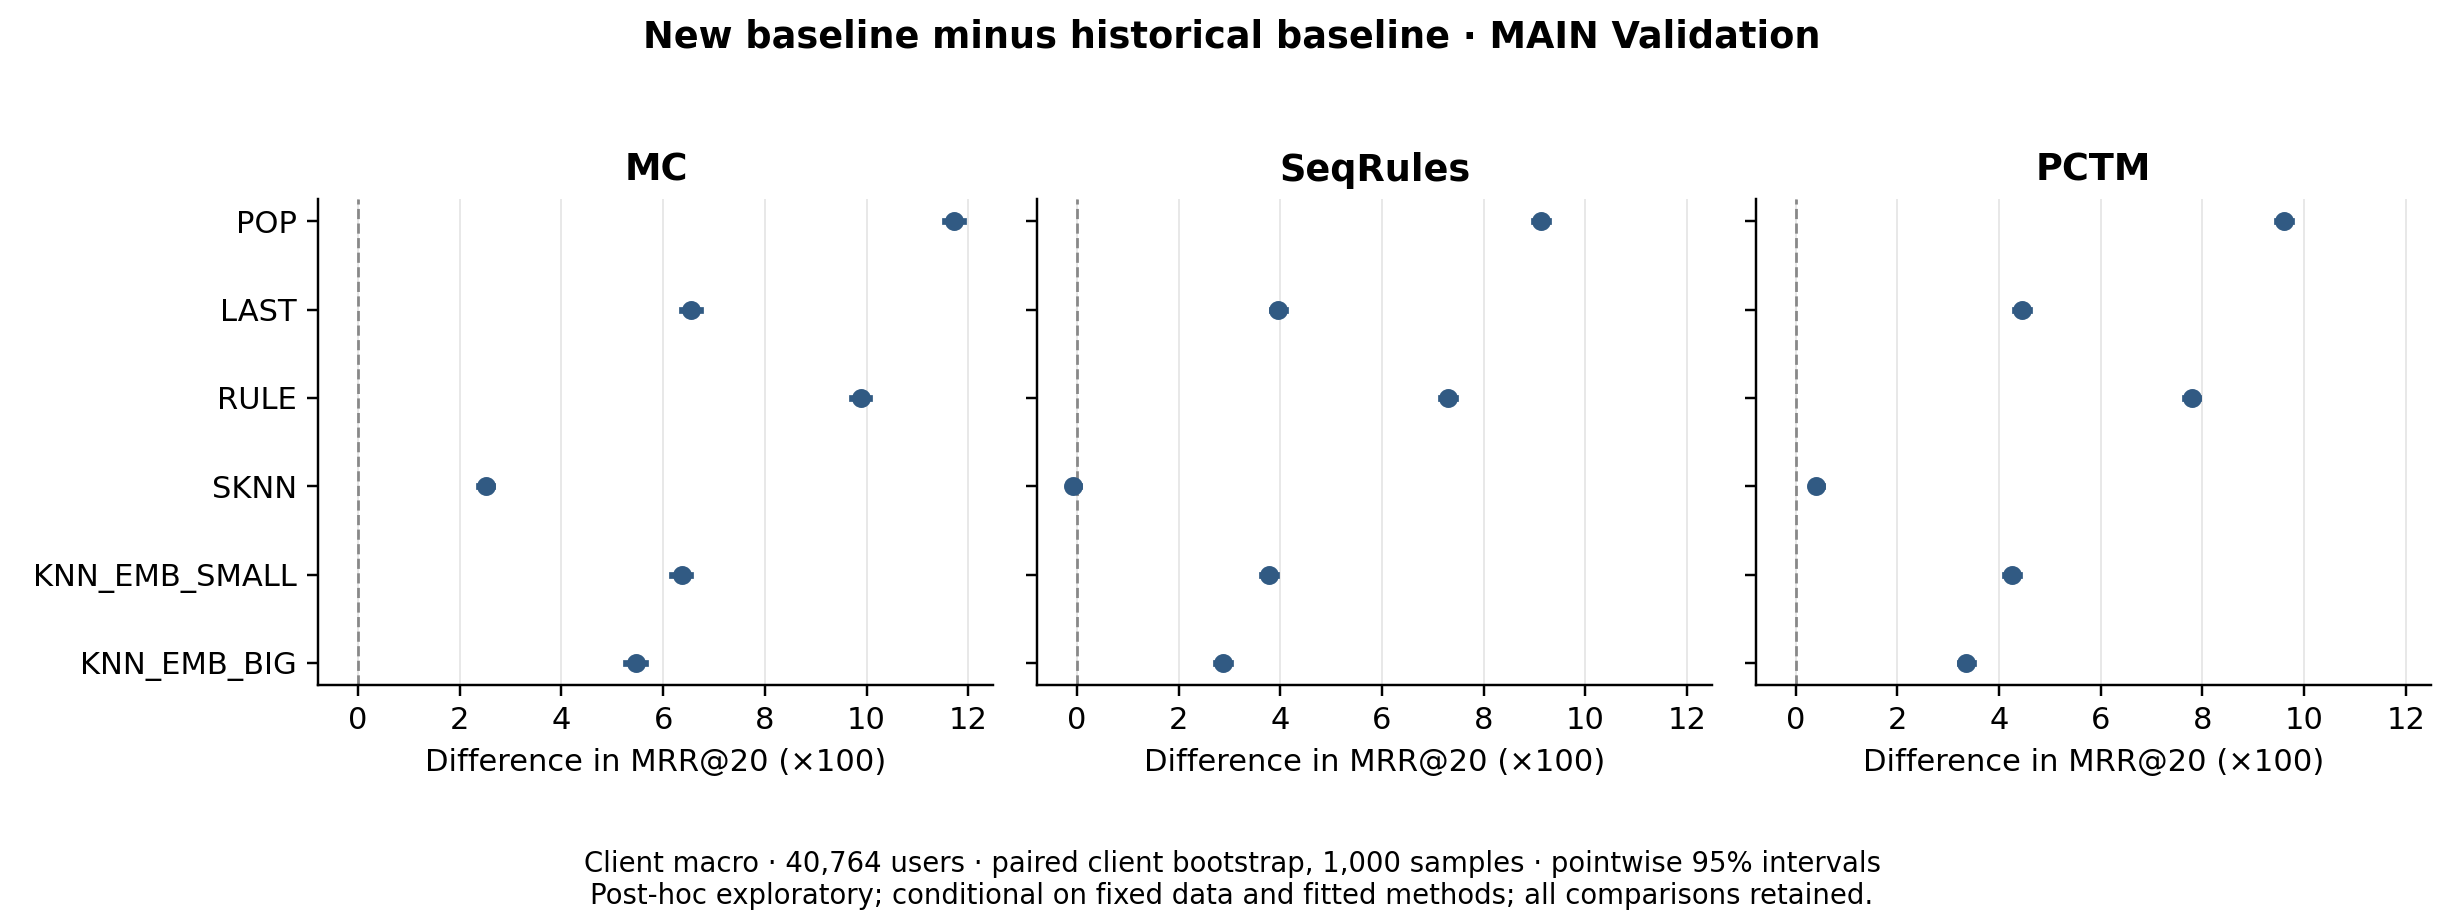

The table this chart was drawn from, first rows:
new, historical, client_macro_MRR20_difference, ci95_pointwise_low, ci95_pointwise_high, bootstrap_clients, bootstrap_repetitions, bootstrap_seed
MC, POP, 0.1171, 0.1153, 0.1189, 40764, 1000, 20260926
MC, LAST, 0.06545, 0.06372, 0.06718, 40764, 1000, 20260926
MC, RULE, 0.09887, 0.09715, 0.1006, 40764, 1000, 20260926
MC, SKNN, 0.02506, 0.02372, 0.02631, 40764, 1000, 20260926
MC, KNN_EMB_SMALL, 0.06363, 0.06173, 0.0653, 40764, 1000, 20260926
MC, KNN_EMB_BIG, 0.0546, 0.05275, 0.05633, 40764, 1000, 20260926
SeqRules, POP, 0.09131, 0.08995, 0.09264, 40764, 1000, 20260926
SeqRules, LAST, 0.03963, 0.03829, 0.04097, 40764, 1000, 20260926
SeqRules, RULE, 0.07305, 0.07169, 0.0744, 40764, 1000, 20260926
SeqRules, SKNN, -0.0007643, -0.001767, 0.0003468, 40764, 1000, 20260926
SeqRules, KNN_EMB_SMALL, 0.0378, 0.03635, 0.03918, 40764, 1000, 20260926
SeqRules, KNN_EMB_BIG, 0.02877, 0.02742, 0.03018, 40764, 1000, 20260926
PCTM, POP, 0.09611, 0.09473, 0.09749, 40764, 1000, 20260926
PCTM, LAST, 0.04443, 0.04312, 0.0458, 40764, 1000, 20260926
PCTM, RULE, 0.07785, 0.07649, 0.07921, 40764, 1000, 20260926
PCTM, SKNN, 0.004037, 0.002973, 0.005217, 40764, 1000, 20260926
PCTM, KNN_EMB_SMALL, 0.0426, 0.04126, 0.04393, 40764, 1000, 20260926
PCTM, KNN_EMB_BIG, 0.03357, 0.0323, 0.03492, 40764, 1000, 20260926
